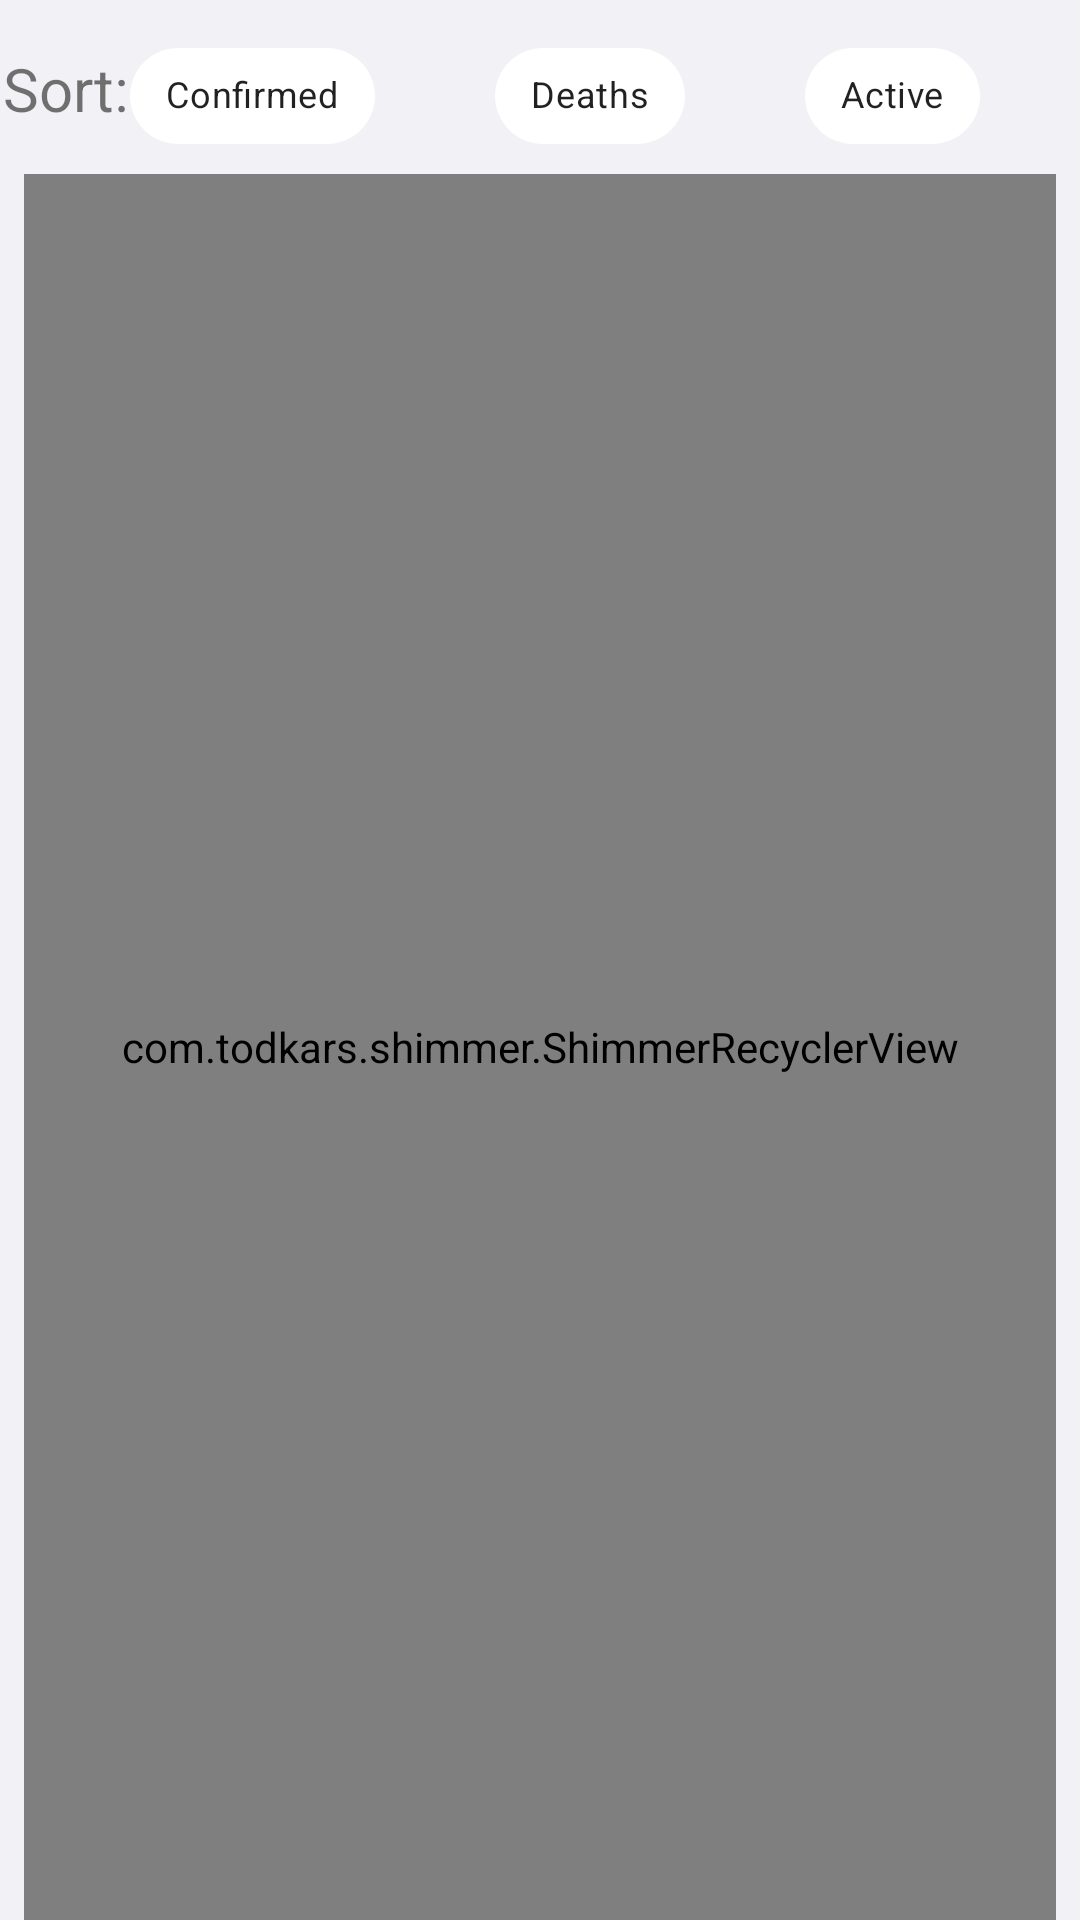

Here is an Android app screen rendered from its layout file. Give the layout XML and the strings, colors and styles it references.
<!-- AndroidManifest.xml: application theme AppTheme -->
<!-- res/layout/fragment_country.xml -->
<?xml version="1.0" encoding="utf-8"?>
<layout xmlns:android="http://schemas.android.com/apk/res/android"
    xmlns:app="http://schemas.android.com/apk/res-auto"
    xmlns:tools="http://schemas.android.com/tools">

    <data>
        <variable
            name="mainViewModel"
            type="com.example.vCovid.viewmodels.CountryViewModel" />
    </data>

    <androidx.constraintlayout.widget.ConstraintLayout
        android:layout_width="match_parent"
        android:layout_height="match_parent"
        android:background="@color/mediumGray"
        tools:context=".ui.fragments.country.CountryFragment">

        <com.todkars.shimmer.ShimmerRecyclerView
            android:id="@+id/countriesRecyclerView"
            android:layout_width="0dp"
            android:layout_height="0dp"
            android:layout_marginStart="8dp"
            android:layout_marginEnd="8dp"
            android:orientation="vertical"
            app:layout_constraintBottom_toBottomOf="parent"
            app:layout_constraintEnd_toEndOf="parent"
            app:layout_constraintHorizontal_bias="1.0"
            app:layout_constraintStart_toStartOf="parent"
            app:layout_constraintTop_toBottomOf="@+id/chipGroup"
            app:shimmer_recycler_item_count="4"
            app:shimmer_recycler_layout="@layout/placeholder_row_layout" />

        <TextView
            android:id="@+id/textView"
            android:layout_width="wrap_content"
            android:layout_height="wrap_content"
            android:layout_marginStart="2dp"
            android:layout_marginTop="8dp"
            android:layout_marginBottom="8dp"
            android:text="Sort:"
            android:textSize="20dp"
            app:layout_constraintBottom_toTopOf="@+id/countriesRecyclerView"
            app:layout_constraintEnd_toStartOf="@+id/chipGroup"
            app:layout_constraintHorizontal_bias="0.0"
            app:layout_constraintStart_toStartOf="parent"
            app:layout_constraintTop_toTopOf="parent"
            app:layout_constraintVertical_bias="0.533" />

        <com.google.android.material.chip.ChipGroup
            android:id="@+id/chipGroup"
            android:layout_width="314dp"
            android:layout_height="wrap_content"
            android:layout_marginTop="8dp"
            android:layout_marginEnd="4dp"
            android:orientation="vertical"
            app:layout_constraintBottom_toTopOf="@+id/countriesRecyclerView"
            app:layout_constraintEnd_toEndOf="parent"
            app:layout_constraintStart_toEndOf="@+id/textView"
            app:layout_constraintTop_toTopOf="parent"
            app:singleLine="true"
            app:singleSelection="true">

            <com.google.android.material.chip.Chip
                android:id="@+id/chip_1"
                style="@style/Widget.MaterialComponents.Chip.Choice"
                android:layout_width="wrap_content"
                android:layout_height="wrap_content"
                android:checked="false"
                android:text="Confirmed"
                android:textSize="12sp"
                android:visibility="visible"
                app:chipBackgroundColor="@color/white"
                app:chipStrokeColor="@color/colorPrimary" />

            <com.google.android.material.chip.Chip
                android:id="@+id/chip_2"
                style="@style/Widget.MaterialComponents.Chip.Choice"
                android:layout_width="wrap_content"
                android:layout_height="wrap_content"
                android:checked="false"
                android:text="Confirmed"
                android:textSize="12sp"
                android:visibility="gone"
                app:chipBackgroundColor="@color/white" />

            <ImageView
                android:id="@+id/chip1Img"
                android:layout_width="24dp"
                android:layout_height="50dp"
                android:visibility="visible"
                app:srcCompat="@drawable/ic_baseline_arrow_downward_24" />

            <ImageView
                android:id="@+id/chip2Img"
                android:layout_width="24dp"
                android:layout_height="50dp"
                android:visibility="gone"
                app:srcCompat="@drawable/ic_arrow_upward"

                />


            <com.google.android.material.chip.Chip
                android:id="@+id/chip_3"
                style="@style/Widget.MaterialComponents.Chip.Choice"
                android:layout_width="wrap_content"
                android:layout_height="wrap_content"
                android:checked="false"
                android:text="Deaths"
                android:textSize="12sp"
                android:visibility="visible"
                app:chipBackgroundColor="@color/white" />

            <com.google.android.material.chip.Chip
                android:id="@+id/chip_4"
                style="@style/Widget.MaterialComponents.Chip.Choice"
                android:layout_width="wrap_content"
                android:layout_height="wrap_content"
                android:checked="false"
                android:text="Deaths"
                android:textSize="12sp"
                android:visibility="gone"
                app:chipBackgroundColor="@color/white" />

            <ImageView
                android:id="@+id/chip3Img"
                android:layout_width="24dp"
                android:layout_height="50dp"
                android:visibility="visible"
                app:srcCompat="@drawable/ic_baseline_arrow_downward_24" />

            <ImageView
                android:id="@+id/chip4Img"
                android:layout_width="24dp"
                android:layout_height="50dp"
                android:visibility="gone"
                app:srcCompat="@drawable/ic_arrow_upward"

                />

            <com.google.android.material.chip.Chip
                android:id="@+id/chip_5"
                style="@style/Widget.MaterialComponents.Chip.Choice"
                android:layout_width="wrap_content"
                android:layout_height="wrap_content"
                android:checked="false"
                android:text="Active"
                android:textSize="12sp"
                android:visibility="visible"
                app:chipBackgroundColor="@color/white" />


            <com.google.android.material.chip.Chip
                android:id="@+id/chip_6"
                style="@style/Widget.MaterialComponents.Chip.Choice"
                android:layout_width="wrap_content"
                android:layout_height="wrap_content"
                android:checked="false"
                android:text="Active"
                android:textSize="12sp"
                android:visibility="gone"
                app:chipBackgroundColor="@color/white" />

            <ImageView
                android:id="@+id/chip5Img"
                android:layout_width="24dp"
                android:layout_height="50dp"
                android:visibility="visible"
                app:srcCompat="@drawable/ic_baseline_arrow_downward_24" />

            <ImageView
                android:id="@+id/chip6Img"
                android:layout_width="24dp"
                android:layout_height="50dp"
                android:visibility="gone"
                app:srcCompat="@drawable/ic_arrow_upward" />


        </com.google.android.material.chip.ChipGroup>



    </androidx.constraintlayout.widget.ConstraintLayout>
</layout>
<!-- res/layout/placeholder_row_layout.xml (included above) -->
<?xml version="1.0" encoding="utf-8"?>
<androidx.constraintlayout.widget.ConstraintLayout
    xmlns:android="http://schemas.android.com/apk/res/android"
    xmlns:app="http://schemas.android.com/apk/res-auto"
    xmlns:tools="http://schemas.android.com/tools"
    android:layout_width="match_parent"
    android:layout_marginTop="4dp"
    android:layout_marginBottom="4dp"
    android:layout_height="wrap_content"
    >


    <com.google.android.material.card.MaterialCardView
        android:id="@+id/mainV"
        android:layout_width="0dp"
        android:layout_height="wrap_content"
        android:layout_marginStart="4dp"
        android:layout_marginTop="4dp"
        android:layout_marginEnd="4dp"
        android:layout_marginBottom="4dp"
        app:cardCornerRadius="10dp"
        app:layout_constraintBottom_toBottomOf="parent"
        app:layout_constraintEnd_toEndOf="parent"
        app:layout_constraintStart_toStartOf="parent"
        app:layout_constraintTop_toTopOf="parent"
        app:layout_constraintVertical_bias="0.48000002"
        app:strokeColor="@color/gray"
        app:strokeWidth="1dp">


        <androidx.constraintlayout.widget.ConstraintLayout
            android:layout_width="match_parent"
            android:layout_height="match_parent"
            android:background="@color/white">

            <View
                android:id="@+id/view"
                android:layout_width="200dp"
                android:layout_height="40dp"
                android:layout_marginStart="16dp"
                android:layout_marginTop="16dp"
                android:background="@color/gray"
                app:layout_constraintStart_toStartOf="parent"
                app:layout_constraintTop_toTopOf="parent" />

            <View
                android:id="@+id/view2"
                android:layout_width="40dp"
                android:layout_height="40dp"
                android:background="@color/gray"
                app:layout_constraintBottom_toBottomOf="@+id/view"
                app:layout_constraintEnd_toEndOf="parent"
                app:layout_constraintHorizontal_bias="0.74"
                app:layout_constraintStart_toEndOf="@+id/view"
                app:layout_constraintTop_toTopOf="@+id/view" />

            <View
                android:id="@+id/view3"
                android:layout_width="80dp"
                android:layout_height="20dp"
                android:layout_marginTop="16dp"
                android:background="@color/gray"
                app:layout_constraintEnd_toStartOf="@+id/view7"
                app:layout_constraintStart_toEndOf="@+id/view5"
                app:layout_constraintTop_toBottomOf="@+id/view" />

            <View
                android:id="@+id/view4"
                android:layout_width="30dp"
                android:layout_height="20dp"
                android:layout_marginTop="16dp"
                android:background="@color/gray"

                app:layout_constraintEnd_toEndOf="@+id/view3"
                app:layout_constraintHorizontal_bias="0.58"
                app:layout_constraintStart_toStartOf="@+id/view3"
                app:layout_constraintTop_toBottomOf="@+id/view3" />

            <View
                android:id="@+id/view5"
                android:layout_width="80dp"
                android:layout_height="20dp"
                android:layout_marginTop="16dp"
                android:background="@color/gray"
                app:layout_constraintEnd_toStartOf="@+id/view3"
                app:layout_constraintStart_toStartOf="parent"
                app:layout_constraintTop_toBottomOf="@+id/view" />


            <View
                android:id="@+id/view6"
                android:layout_width="30dp"
                android:layout_height="20dp"
                android:layout_marginTop="16dp"
                android:layout_marginBottom="16dp"
                android:background="@color/gray"
                app:layout_constraintBottom_toBottomOf="parent"
                app:layout_constraintEnd_toEndOf="@+id/view7"
                app:layout_constraintStart_toStartOf="@+id/view7"
                app:layout_constraintTop_toBottomOf="@+id/view7" />

            <View
                android:id="@+id/view7"
                android:layout_width="80dp"
                android:layout_height="20dp"
                android:layout_marginTop="16dp"
                android:background="@color/gray"
                app:layout_constraintEnd_toEndOf="parent"
                app:layout_constraintStart_toEndOf="@+id/view3"
                app:layout_constraintTop_toBottomOf="@+id/view" />

            <View
                android:id="@+id/view8"
                android:layout_width="30dp"
                android:layout_height="20dp"
                android:layout_marginTop="16dp"
                android:layout_marginBottom="16dp"
                android:background="@color/gray"
                app:layout_constraintBottom_toBottomOf="parent"
                app:layout_constraintEnd_toEndOf="@+id/view5"
                app:layout_constraintStart_toStartOf="@+id/view5"
                app:layout_constraintTop_toBottomOf="@+id/view5"
                app:layout_constraintVertical_bias="0.0" />

        </androidx.constraintlayout.widget.ConstraintLayout>

    </com.google.android.material.card.MaterialCardView>

</androidx.constraintlayout.widget.ConstraintLayout>
<!-- resources referenced by this layout -->
<resources>
  <color name="colorPrimary">#6577B3</color>
  <color name="gray">#808080</color>
  <color name="mediumGray">#F2F1F5</color>
  <color name="white">#FFFFFF</color>
  <style name="AppTheme" parent="Theme.MaterialComponents.DayNight.DarkActionBar">
          
          <item name="colorPrimary">@color/colorPrimary</item>
          <item name="colorPrimaryDark">@color/colorPrimaryDark</item>
          <item name="colorAccent">@color/colorAccent</item>
      </style>
  <color name="colorPrimaryDark">#6577B3</color>
  <color name="colorAccent">#9D46FF</color>
</resources>
